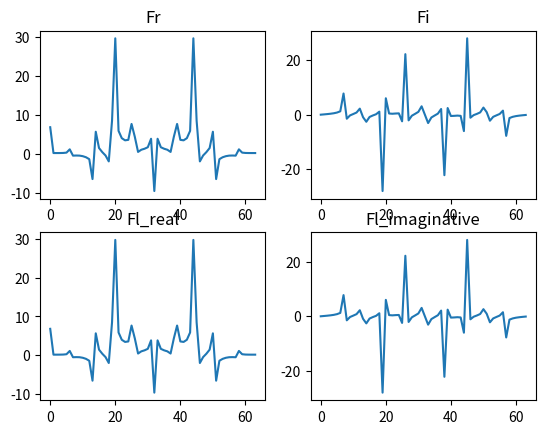

Recreate this plot in Python.
import math
import matplotlib.pyplot as plt

from random import *
import time
from numpy import fft
import numpy as np

n = 10 
Wmax = 1200 
N = 64 

x = [0 for i in range(N)] 

start = time.time()
for i in range(n):
    A = uniform(0, 1)
    F = uniform(0, 1)
    for j in range(0, N):
        x[j] += A * math.sin(Wmax / n * j * i + F)

end = time.time()
print("t генерації сигналів",end - start)
Fr = []
Fi = []
def dpf(signals, N):

    for i in range(N):
        Fr.append(0)
        Fi.append(0)
        for j in range(N):
            Fr[i] += x[j]*math.cos(-2*math.pi*i*j/N)
            Fi[i] += x[j]*math.sin(-2*math.pi*i*j/N)

start = time.time()
dpf(x, N)
end = time.time()
print("t ДПФ", end - start)
F = np.array([Fr[i] + 1j*Fi[i] for i in range(N)])
Fl = fft.fft(x)


fig = plt.figure()


g1 = fig.add_subplot(2, 2, 1)
g2 = fig.add_subplot(2, 2, 2)
g3 = fig.add_subplot(2, 2, 3)
g4 = fig.add_subplot(2, 2, 4)

g1.plot(range(N), Fr)
g2.plot(range(N), Fi)
g3.plot(range(N), Fl.real)
g4.plot(range(N), Fl.imag)

g1.set(title="Fr")
g2.set(title="Fi")
g3.set(title="Fl_real")
g4.set(title="Fl_imaginative")


plt.show()

